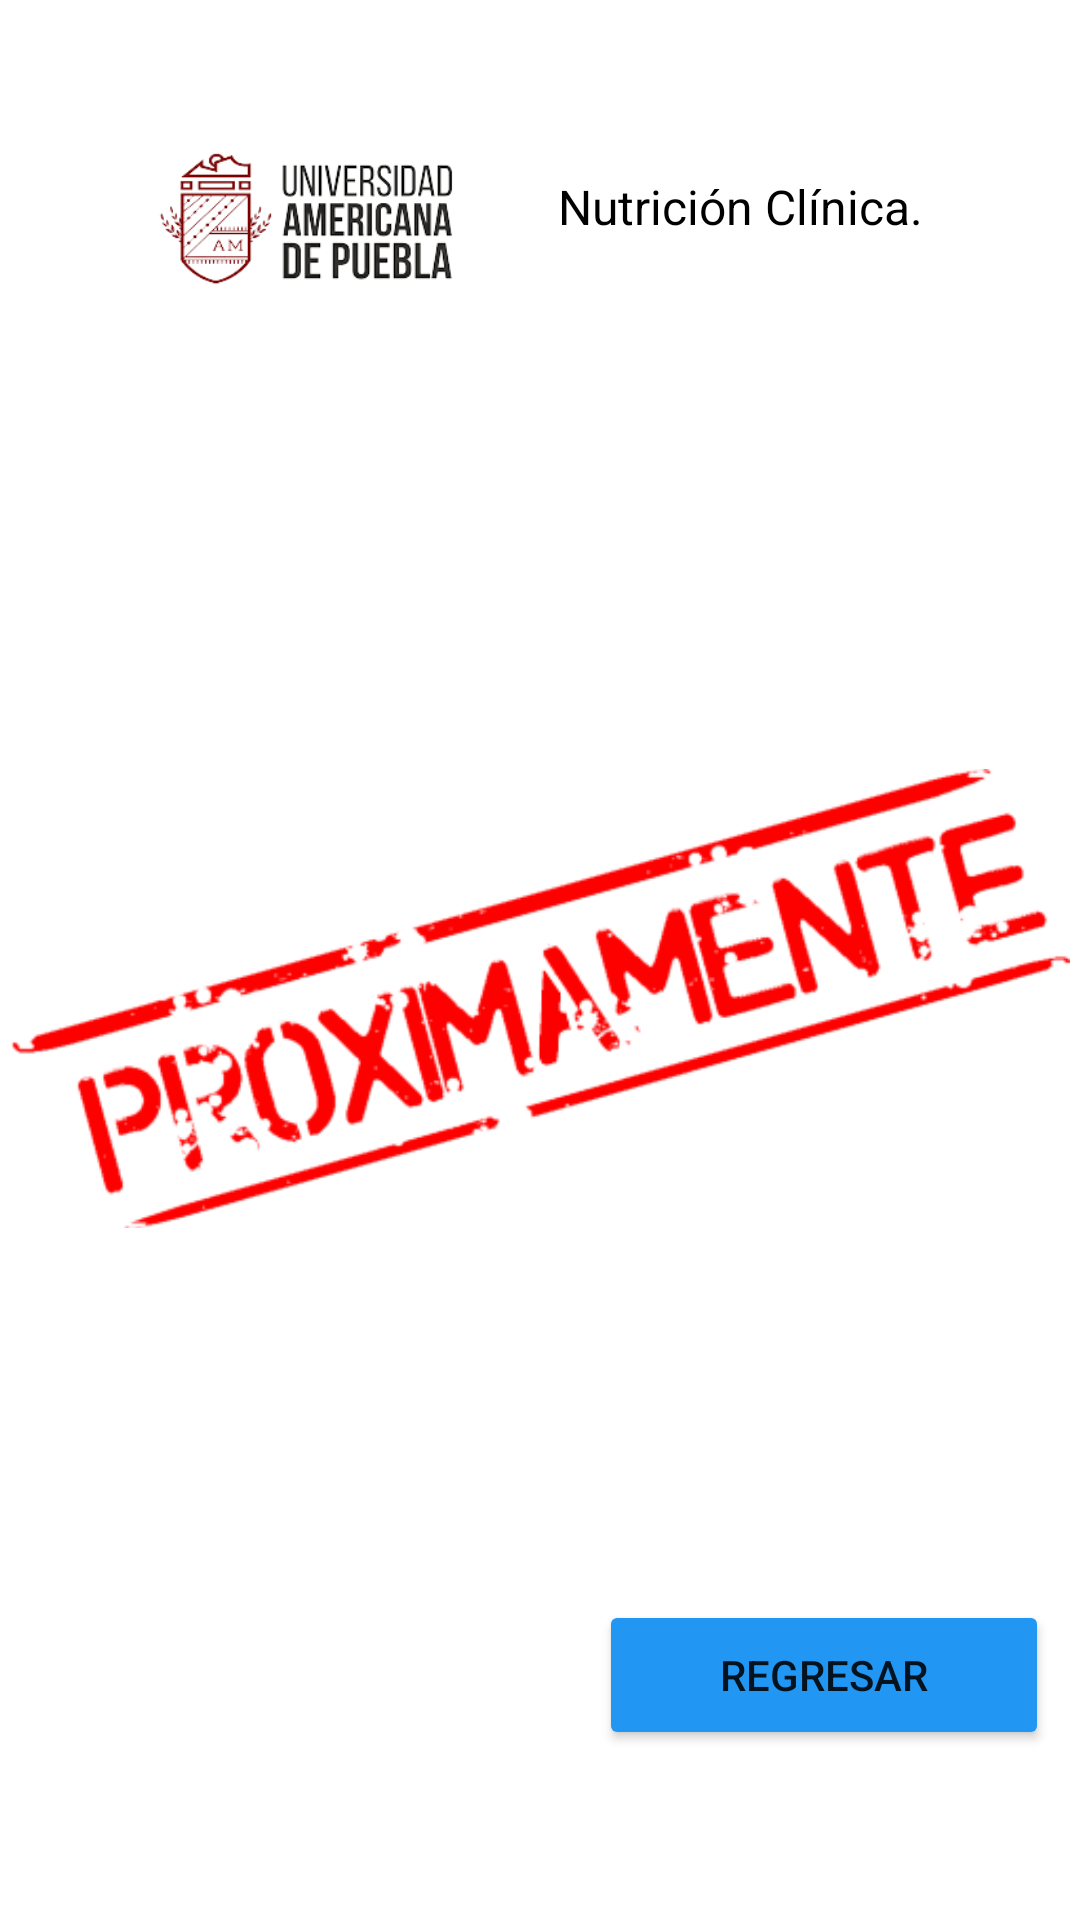

Produce the Android XML layout that renders to this screen, including the resource entries it uses.
<!-- AndroidManifest.xml: application theme Theme.AplicacionUAMP -->
<!-- res/layout/activity_actividad30.xml -->
<?xml version="1.0" encoding="utf-8"?>
<androidx.constraintlayout.widget.ConstraintLayout xmlns:android="http://schemas.android.com/apk/res/android"
    xmlns:app="http://schemas.android.com/apk/res-auto"
    xmlns:tools="http://schemas.android.com/tools"
    android:layout_width="match_parent"
    android:layout_height="match_parent"
    tools:context=".actividad30">

    <ImageView
        android:id="@+id/imageView116"
        android:layout_width="118dp"
        android:layout_height="90dp"
        android:layout_marginStart="20dp"
        app:layout_constraintBottom_toBottomOf="parent"
        app:layout_constraintEnd_toEndOf="parent"
        app:layout_constraintHorizontal_bias="0.1"
        app:layout_constraintStart_toStartOf="parent"
        app:layout_constraintTop_toTopOf="parent"
        app:layout_constraintVertical_bias="0.050000012"
        app:srcCompat="@drawable/logo" />

    <TextView
        android:id="@+id/textView350"
        android:layout_width="wrap_content"
        android:layout_height="wrap_content"
        android:text=" Nutrición Clínica."
        android:textAlignment="center"
        android:textColor="@color/black"
        android:textSize="16sp"
        app:layout_constraintBottom_toBottomOf="parent"
        app:layout_constraintEnd_toEndOf="parent"
        app:layout_constraintHorizontal_bias="0.777"
        app:layout_constraintStart_toStartOf="parent"
        app:layout_constraintTop_toTopOf="parent"
        app:layout_constraintVertical_bias="0.094" />

    <Button
        android:id="@+id/button32"
        android:layout_width="150dp"
        android:layout_height="50dp"
        android:backgroundTint="#2196F3"
        android:text="Regresar"
        android:onClick="nutricionclinica"
        app:layout_constraintBottom_toBottomOf="parent"
        app:layout_constraintEnd_toEndOf="parent"
        app:layout_constraintHorizontal_bias="0.95"
        app:layout_constraintStart_toStartOf="parent"
        app:layout_constraintTop_toTopOf="parent"
        app:layout_constraintVertical_bias="0.904" />

    <ImageView
        android:id="@+id/imageView119"
        android:layout_width="353dp"
        android:layout_height="195dp"
        android:backgroundTint="#ffffff"
        app:layout_constraintBottom_toBottomOf="parent"
        app:layout_constraintEnd_toEndOf="parent"
        app:layout_constraintStart_toStartOf="parent"
        app:layout_constraintTop_toTopOf="parent"
        app:layout_constraintVertical_bias="0.529"
        app:srcCompat="@drawable/proximamente" />

</androidx.constraintlayout.widget.ConstraintLayout>
<!-- resources referenced by this layout -->
<resources>
  <color name="black">#FF000000</color>
  <!-- drawable logo: png bitmap (drawable, 25657 bytes) -->
  <!-- drawable proximamente: png bitmap (drawable-v24, 36557 bytes) -->
  <style name="Theme.AplicacionUAMP" parent="Theme.MaterialComponents.Light.NoActionBar">
          
          <item name="colorPrimary">@color/purple_500</item>
          <item name="colorPrimaryVariant">@color/purple_700</item>
          <item name="colorOnPrimary">@color/white</item>
          
          <item name="colorSecondary">@color/teal_200</item>
          <item name="colorSecondaryVariant">@color/teal_700</item>
          <item name="colorOnSecondary">@color/black</item>
          
          <item name="android:statusBarColor" tools:targetApi="l">?attr/colorPrimaryVariant</item>
          
      </style>
  <color name="purple_500">#FF6200EE</color>
  <color name="purple_700">#FF3700B3</color>
  <color name="white">#FFFFFFFF</color>
  <color name="teal_200">#FF03DAC5</color>
  <color name="teal_700">#FF018786</color>
</resources>
